Run: headless pygame with SDL's dummy video driver; simulated clock (each Clock.tick advances the game by its frame time, no real sleeping); random seed 0; keys injected as events and as key.get_pressed() state; mouse plan: one left click at the window centre at the start of phase 2, then a move to the lower-right quarter at the start of phase 3.
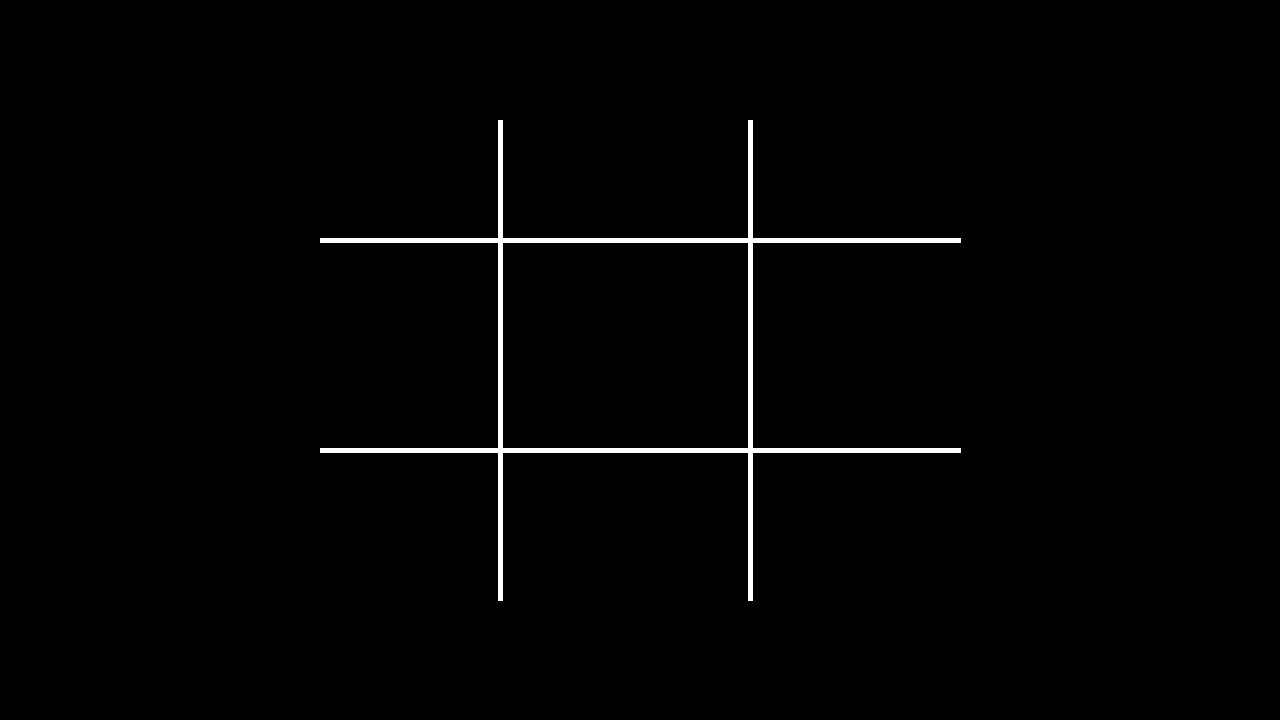
Frame 1 of 4 · flips 1–60 · no input
Frame 2 of 4 · flips 61–180 · clicked the window centre · tapped SPACE, RETURN · held RIGHT (→), D · screen unchanged from frame 1, image omitted
Frame 3 of 4 · flips 181–300 · moved the mouse to the lower-right quarter · held DOWN (↓), S · screen unchanged from frame 2, image omitted
Frame 4 of 4 · flips 301–420 · held LEFT (←), A, UP (↑), W · screen unchanged from frame 3, image omitted

The pygame program that drew these frames:

import pygame

pygame.init()
screen = pygame.display.set_mode((1280,720))
clock = pygame.time.Clock()
running = True
value = 1
objects = []
def draw_board():
    pygame.draw.line(screen, (255, 255, 255), (320, 240), (960, 240), 5)
    pygame.draw.line(screen, (255, 255, 255), (320, 450), (960, 450), 5)
    pygame.draw.line(screen, (255, 255, 255), (500, 120), (500, 600), 5)
    pygame.draw.line(screen, (255, 255, 255), (750, 120), (750, 600), 5)

positions_list = [
    #left side
    pygame.Rect(320, 246, 173, 198),
    pygame.Rect(320, 114, 173, 112),
    pygame.Rect(320, 459, 173, 145),
    #middle side
    pygame.Rect(503, 246, 240, 198),
    pygame.Rect(503, 114, 240, 112),
    pygame.Rect(503, 459, 240, 145),
    #right side
    pygame.Rect(754, 246, 202, 198),
    pygame.Rect(754, 114, 202, 112),
    pygame.Rect(754, 459, 202, 145),
]

#still working on it
#def draw_o():
#     pygame.draw.circle(screen, (255, 255, 255), )

while running:
    screen.fill("black")
    draw_board()
    for event in pygame.event.get():
        if event.type == pygame.QUIT:
            running = False
        elif event.type == pygame.MOUSEBUTTONUP:
            pos = event.pos
            objects.append(pos)
            mouse_rect = pygame.Rect(pos[0], pos[1], 1, 1)
            #if mouse_rect.collidelistall(positions_list):
                
    pygame.display.update()

    clock.tick(60)
print(objects)

pygame.quit()
